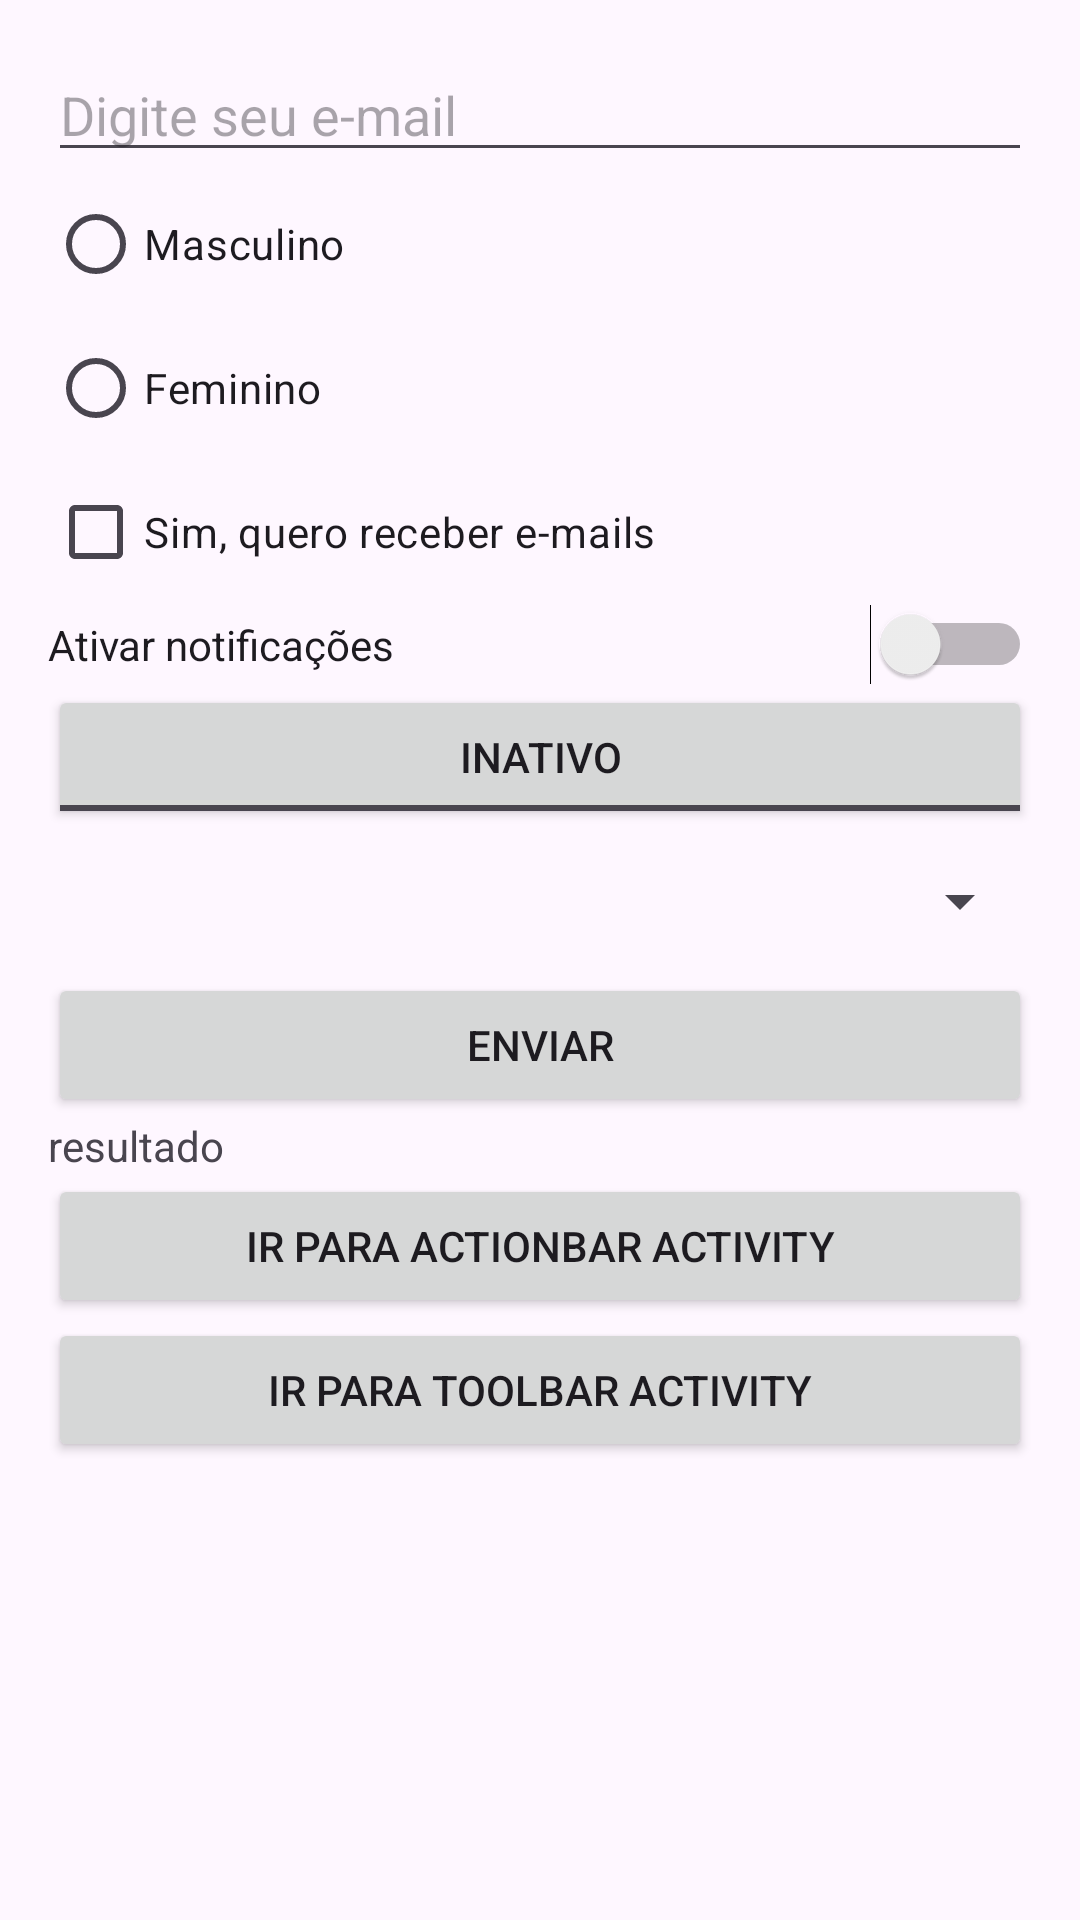

Here is an Android app screen rendered from its layout file. Give the layout XML and the strings, colors and styles it references.
<!-- AndroidManifest.xml: application theme Theme.AndroidLearningHub -->
<!-- res/layout/activity_interface_components.xml -->
<?xml version="1.0" encoding="utf-8"?>
<androidx.constraintlayout.widget.ConstraintLayout xmlns:android="http://schemas.android.com/apk/res/android"
    xmlns:app="http://schemas.android.com/apk/res-auto"
    xmlns:tools="http://schemas.android.com/tools"
    android:id="@+id/main"
    android:layout_width="match_parent"
    android:layout_height="match_parent"
    tools:context=".guide_interface_components.InterfaceComponentsActivity">

    <LinearLayout
        android:layout_width="0dp"
        android:layout_height="0dp"
        android:layout_marginStart="16dp"
        android:layout_marginTop="16dp"
        android:layout_marginEnd="16dp"
        android:layout_marginBottom="16dp"
        android:orientation="vertical"
        app:layout_constraintBottom_toBottomOf="parent"
        app:layout_constraintEnd_toEndOf="parent"
        app:layout_constraintHorizontal_bias="0.5"
        app:layout_constraintStart_toStartOf="parent"
        app:layout_constraintTop_toTopOf="parent"
        app:layout_constraintVertical_bias="0.5">

        <EditText
            android:id="@+id/editTextText"
            android:layout_width="match_parent"
            android:layout_height="wrap_content"
            android:ems="10"
            android:hint="Digite seu e-mail"
            android:inputType="text" />

        <RadioGroup
            android:id="@+id/rgSexo"
            android:layout_width="match_parent"
            android:layout_height="wrap_content">

            <RadioButton
                android:id="@+id/rbMasculino"
                android:layout_width="match_parent"
                android:layout_height="wrap_content"
                android:text="Masculino" />

            <RadioButton
                android:id="@+id/rbFeminino"
                android:layout_width="match_parent"
                android:layout_height="wrap_content"
                android:text="Feminino" />
        </RadioGroup>

        <CheckBox
            android:id="@+id/cbConfirmacao"
            android:layout_width="match_parent"
            android:layout_height="wrap_content"
            android:text="Sim, quero receber e-mails" />

        <Switch
            android:id="@+id/switchNotificacoes"
            android:layout_width="match_parent"
            android:layout_height="wrap_content"
            android:text="Ativar notificações" />

        <ToggleButton
            android:id="@+id/toggleAtivo"
            android:layout_width="match_parent"
            android:layout_height="wrap_content"
            android:textOff="INATIVO"
            android:textOn="ATIVO" />

        <Spinner
            android:id="@+id/spinnerCategorias"
            android:layout_width="match_parent"
            android:layout_height="48dp" />

        <Button
            android:id="@+id/btnEnviar"
            android:layout_width="match_parent"
            android:layout_height="wrap_content"
            android:text="ENVIAR" />

        <TextView
            android:id="@+id/textResultado"
            android:layout_width="match_parent"
            android:layout_height="wrap_content"
            android:text="resultado" />

        <Button
            android:id="@+id/btnGoToActionbarActivity"
            android:layout_width="match_parent"
            android:layout_height="wrap_content"
            android:text="IR PARA ACTIONBAR ACTIVITY" />

        <Button
            android:id="@+id/btnGoToToolbarActivity"
            android:layout_width="match_parent"
            android:layout_height="wrap_content"
            android:text="IR PARA TOOLBAR ACTIVITY" />
    </LinearLayout>
</androidx.constraintlayout.widget.ConstraintLayout>
<!-- resources referenced by this layout -->
<resources>
  <style name="Theme.AndroidLearningHub" parent="Base.Theme.AndroidLearningHub" />
  <style name="Base.Theme.AndroidLearningHub" parent="Theme.Material3.DayNight.NoActionBar">
          
          
          <item name="actionOverflowButtonStyle">@style/ActionOverflowButton</item>
      </style>
  <style name="ActionOverflowButton" parent="Widget.AppCompat.ActionButton.Overflow">
          <item name="tint">@color/white</item>
      </style>
  <color name="white">#FFFFFFFF</color>
</resources>
